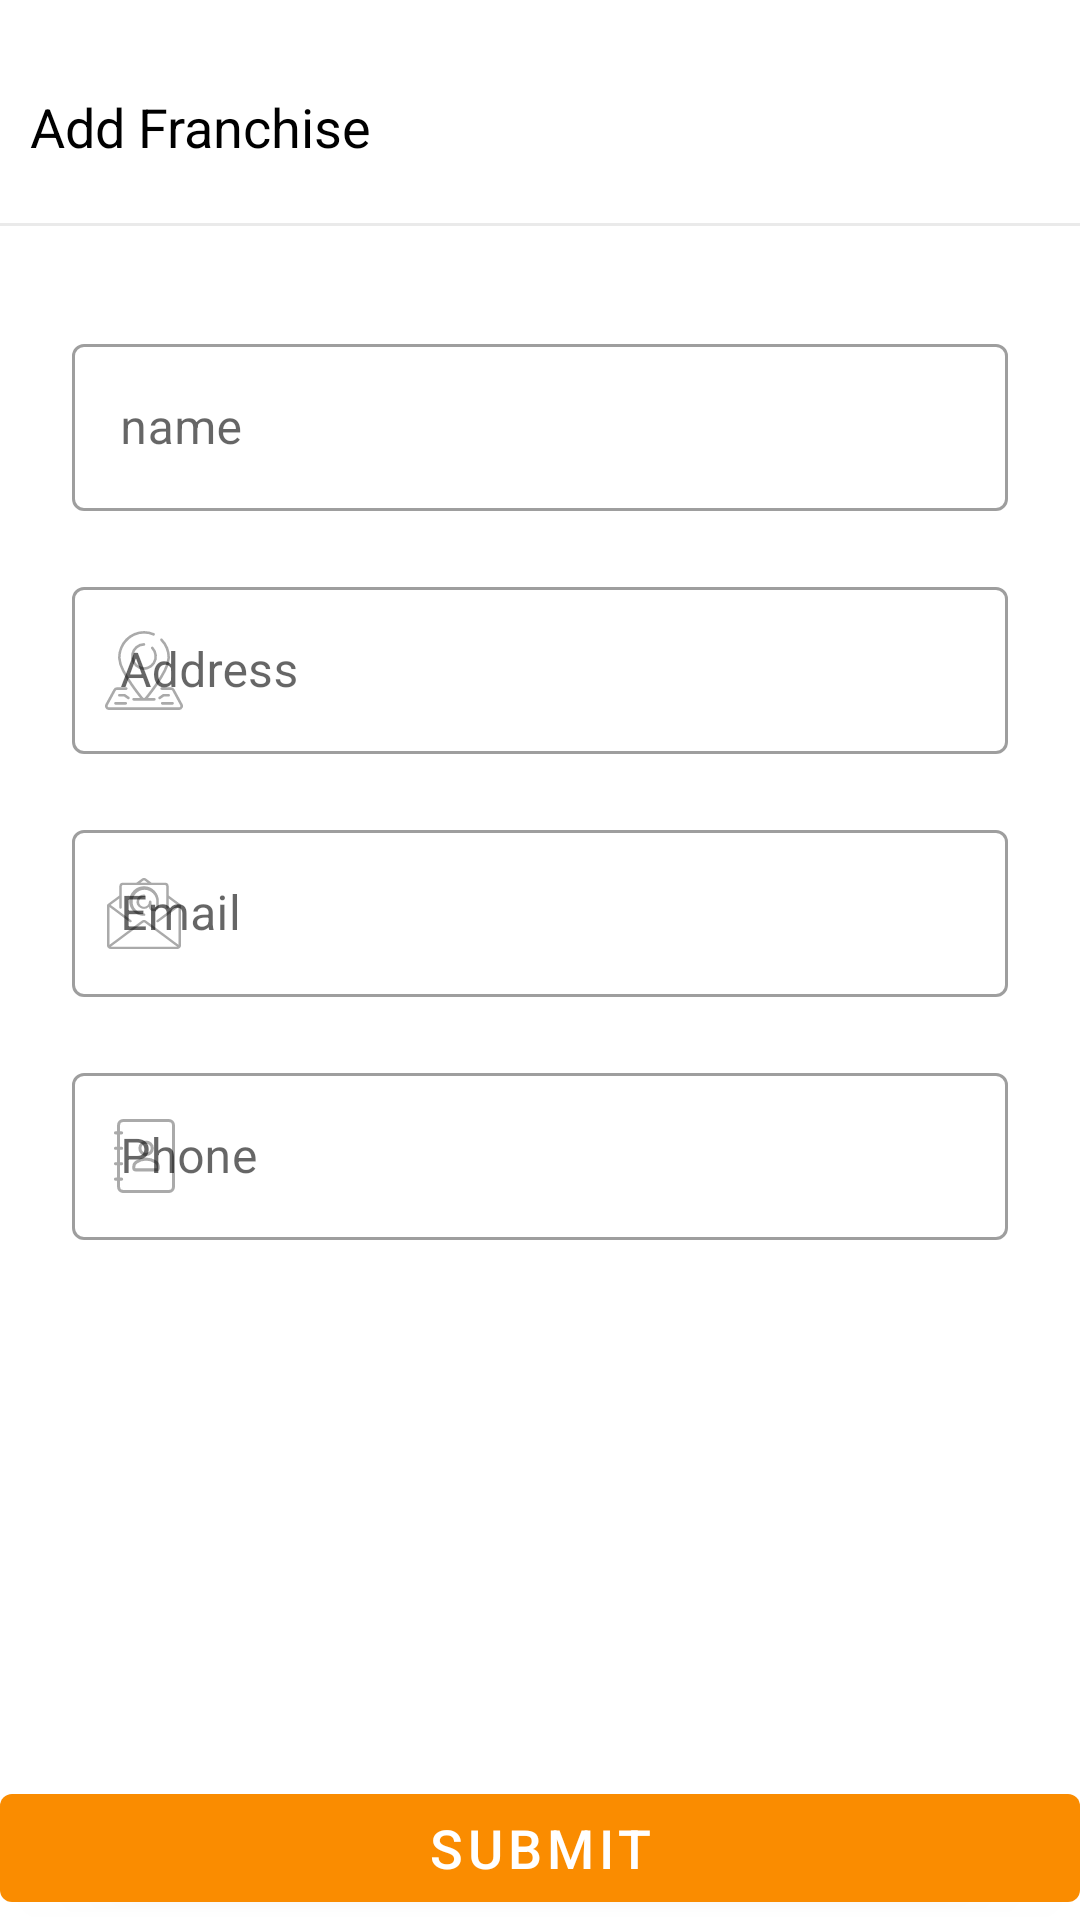

Produce the Android XML layout that renders to this screen, including the resource entries it uses.
<!-- AndroidManifest.xml: application theme Theme.FranchiseManagement -->
<!-- res/layout/activity_franchise_reg.xml -->
<?xml version="1.0" encoding="utf-8"?>
<RelativeLayout xmlns:android="http://schemas.android.com/apk/res/android"
    xmlns:app="http://schemas.android.com/apk/res-auto"
    xmlns:tools="http://schemas.android.com/tools"
    android:layout_width="match_parent"
    android:layout_height="match_parent"
    tools:context=".ui.FranchiseRegActivity">

    <LinearLayout
        android:layout_width="match_parent"
        android:layout_height="match_parent"
        android:orientation="vertical">

        <TextView
            android:layout_width="wrap_content"
            android:layout_height="wrap_content"
            android:layout_marginTop="20dp"
            android:layout_marginBottom="10dp"
            android:padding="10dp"
            android:text="Add Franchise"
            android:textColor="@android:color/black"
            android:textSize="18sp" />

        <View
            android:layout_width="match_parent"
            android:layout_height="1dp"
            android:layout_marginBottom="10dp"
            android:background="#25707070" />


        <com.google.android.material.textfield.TextInputLayout
            android:id="@+id/ly_name"
            style="@style/LoginTextInputLayoutStyle"
            android:layout_width="match_parent"
            android:layout_height="wrap_content"
            android:layout_marginStart="24dp"
            android:layout_marginTop="24dp"
            android:layout_marginEnd="24dp"
            android:hint="name"
            app:startIconDrawable="@drawable/ic_baseline_person_24"
            app:startIconTint="@android:color/darker_gray">

            <com.google.android.material.textfield.TextInputEditText
                android:id="@+id/tx_name"
                android:layout_width="match_parent"
                android:layout_height="match_parent"
                android:inputType="text" />

        </com.google.android.material.textfield.TextInputLayout>

        <com.google.android.material.textfield.TextInputLayout
            android:id="@+id/ly_address"
            style="@style/LoginTextInputLayoutStyle"
            android:layout_width="match_parent"
            android:layout_height="wrap_content"
            android:layout_marginStart="24dp"
            android:layout_marginTop="20dp"
            android:layout_marginEnd="24dp"
            android:hint="Address"
            app:startIconDrawable="@drawable/ic_location"
            app:startIconTint="@android:color/darker_gray">

            <com.google.android.material.textfield.TextInputEditText
                android:id="@+id/tx_address"
                android:layout_width="match_parent"
                android:layout_height="match_parent"
                android:inputType="text" />


        </com.google.android.material.textfield.TextInputLayout>

        <com.google.android.material.textfield.TextInputLayout
            android:id="@+id/ly_email"
            style="@style/LoginTextInputLayoutStyle"
            android:layout_width="match_parent"
            android:layout_height="wrap_content"
            android:layout_marginStart="24dp"
            android:layout_marginTop="20dp"
            android:layout_marginEnd="24dp"
            android:hint="Email"
            app:startIconDrawable="@drawable/ic_email"
            app:startIconTint="@android:color/darker_gray">

            <com.google.android.material.textfield.TextInputEditText
                android:id="@+id/tx_email"
                android:layout_width="match_parent"
                android:layout_height="match_parent"
                android:inputType="textEmailAddress" />


        </com.google.android.material.textfield.TextInputLayout>

        <com.google.android.material.textfield.TextInputLayout
            android:id="@+id/ly_phone"
            style="@style/LoginTextInputLayoutStyle"
            android:layout_width="match_parent"
            android:layout_height="wrap_content"
            android:layout_marginStart="24dp"
            android:layout_marginTop="20dp"
            android:layout_marginEnd="24dp"
            android:hint="Phone"
            app:startIconDrawable="@drawable/ic_agenda"
            app:startIconTint="@android:color/darker_gray">

            <com.google.android.material.textfield.TextInputEditText
                android:id="@+id/tx_phone"
                android:layout_width="match_parent"
                android:layout_height="match_parent"
                android:inputType="phone" />


        </com.google.android.material.textfield.TextInputLayout>


    </LinearLayout>

    <com.google.android.material.button.MaterialButton
        android:id="@+id/fSubmitBtn"
        android:layout_width="match_parent"
        android:layout_height="wrap_content"
        android:layout_alignParentBottom="true"
        android:layout_marginBottom="0dp"
        android:onClick="fSubmit"
        android:text="submit"
        android:textSize="18sp" />

</RelativeLayout>
<!-- resources referenced by this layout -->
<resources>
  <!-- drawable ic_agenda (drawable) -->
  <vector xmlns:android="http://schemas.android.com/apk/res/android"
      android:width="20.348dp"
      android:height="24.788dp"
      android:viewportWidth="20.348"
      android:viewportHeight="24.788">
    <path
        android:pathData="M18.313,0L3.052,0a2.052,2.052 0,0 0,-2.035 2.066L1.017,4.131h-0.509a0.516,0.516 0,0 0,0 1.033h0.509L1.017,9.3h-0.509a0.516,0.516 0,0 0,0 1.033h0.509v4.131h-0.509a0.516,0.516 0,0 0,0 1.033h0.509v4.131h-0.509a0.516,0.516 0,0 0,0 1.033h0.509v2.066a2.052,2.052 0,0 0,2.035 2.066L18.313,24.793a2.052,2.052 0,0 0,2.035 -2.066L20.348,2.066A2.052,2.052 0,0 0,18.313 0ZM19.334,22.722a1.027,1.027 0,0 1,-1.017 1.033L3.052,23.755A1.027,1.027 0,0 1,2.034 22.722L2.034,20.656h0.509a0.516,0.516 0,0 0,0 -1.033L2.034,19.623L2.034,15.492h0.509a0.516,0.516 0,0 0,0 -1.033L2.034,14.459L2.034,10.328h0.509a0.516,0.516 0,0 0,0 -1.033L2.034,9.295L2.034,5.164h0.509a0.516,0.516 0,0 0,0 -1.033L2.034,4.131L2.034,2.066a1.027,1.027 0,0 1,1.017 -1.033L18.313,1.033A1.027,1.027 0,0 1,19.334 2.066L19.334,22.722Z"
        android:fillColor="#000000"/>
    <path
        android:pathData="M10.682,12.396a2.582,2.582 0,1 0,-2.543 -2.582A2.566,2.566 0,0 0,10.682 12.396ZM10.682,8.265a1.549,1.549 0,1 1,-1.526 1.549A1.539,1.539 0,0 1,10.682 8.263Z"
        android:fillColor="#000000"/>
    <path
        android:pathData="M14.162,13.976a6.214,6.214 0,0 0,-6.959 0,2.38 2.38,0 0,0 -1.1,2.057v0.331a1.147,1.147 0,0 0,1.09 1.194h6.977a1.147,1.147 0,0 0,1.09 -1.194v-0.331A2.38,2.38 0,0 0,14.162 13.976ZM14.243,16.364a0.173,0.173 0,0 1,-0.073 0.161h-6.977a0.173,0.173 0,0 1,-0.073 -0.161v-0.331a1.362,1.362 0,0 1,0.6 -1.167,5.219 5.219,0 0,1 5.926,0 1.362,1.362 0,0 1,0.6 1.167v0.331Z"
        android:fillColor="#000000"/>
  </vector>
  <!-- drawable ic_email: vector/xml drawable (drawable, 2168 chars, omitted) -->
  <!-- drawable ic_location: vector/xml drawable (drawable, 3118 chars, omitted) -->
  <style name="LoginTextInputLayoutStyle" parent="Widget.MaterialComponents.TextInputLayout.OutlinedBox">
  
      </style>
  <style name="Theme.FranchiseManagement" parent="Theme.MaterialComponents.Light.NoActionBar">
          
          <item name="colorPrimary">@color/colorPrimary</item>
          <item name="colorPrimaryDark">@color/colorPrimaryDark</item>
          <item name="colorAccent">@color/colorAccent</item>
  
  
          
      </style>
  <color name="colorPrimary">#FA8C00</color>
  <color name="colorPrimaryDark">#FA8C00</color>
  <color name="colorAccent">#1CA3EC</color>
</resources>
